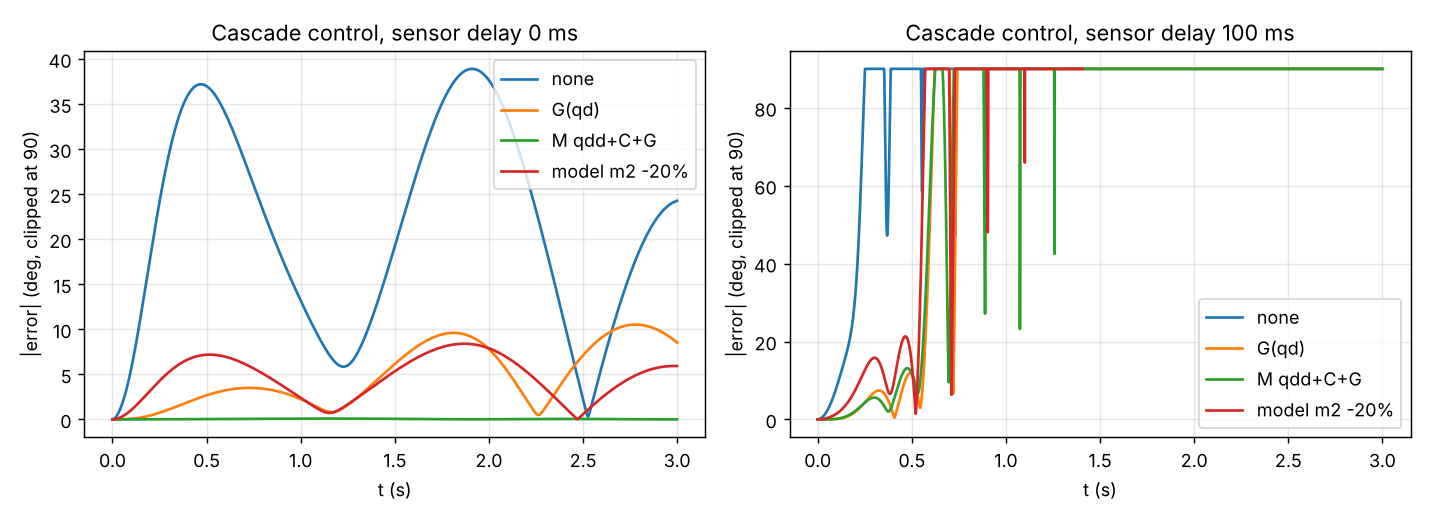

Data behind this chart, as committed beside it:
delay_ms, feedforward, max_error_deg, rms_error_deg, final_error_deg, bounded
0.0, none, 38.9, 24.03, 24.26, True
0.0, G(qd), 10.53, 5.906, 8.541, True
0.0, M qdd+C+G, 0.09396, 0.05469, 0.006137, True
0.0, model m2 -20%, 8.4, 5.193, 5.926, True
100.0, none, 5237, 2493, 3471, False
100.0, G(qd), 4243, 1939, 1884, False
100.0, M qdd+C+G, 5764, 2489, 3065, False
100.0, model m2 -20%, , , , False
